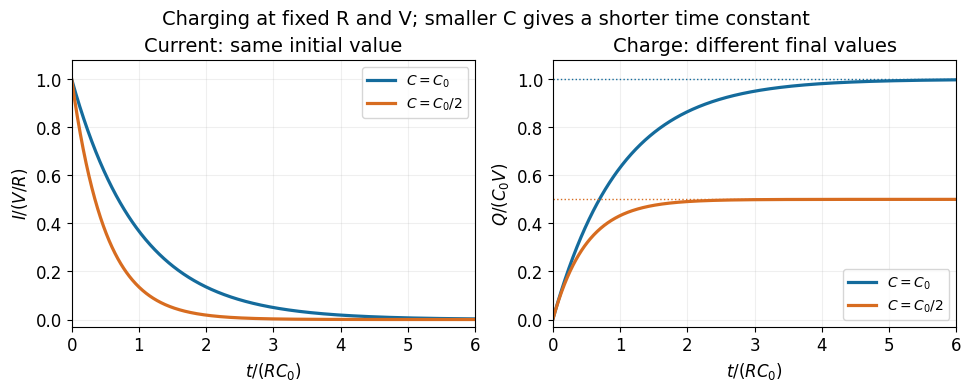

Recreate this plot in Python. (Note: this script raises an exception after producing the figure.)
"""Original Oxford CP2 2014 solution figure. Python 3.14.4, NumPy 2.3.5, Matplotlib 3.10.7."""
from pathlib import Path
import numpy as np
import matplotlib
matplotlib.use("Agg")
import matplotlib.pyplot as plt
plt.rcParams.update({"font.size":12,"axes.titlesize":14,"axes.labelsize":12,"legend.fontsize":10,"figure.facecolor":"white","axes.facecolor":"white","savefig.facecolor":"white","font.family":"DejaVu Sans"})

t=np.linspace(0,6,700)
fig,ax=plt.subplots(1,2,figsize=(9.6,3.8),layout="constrained")
for ratio,color,label in [(1,"#146b9c",r"$C=C_0$"),(.5,"#d76c20",r"$C=C_0/2$")]:
    ax[0].plot(t,np.exp(-t/ratio),color=color,lw=2.3,label=label)
    ax[1].plot(t,ratio*(-np.expm1(-t/ratio)),color=color,lw=2.3,label=label)
ax[0].set(title="Current: same initial value",ylabel=r"$I/(V/R)$",ylim=(-.03,1.08))
ax[1].set(title="Charge: different final values",ylabel=r"$Q/(C_0 V)$",ylim=(-.03,1.08))
for a in ax:
    a.set(xlabel=r"$t/(RC_0)$",xlim=(0,6));a.grid(alpha=.2);a.legend()
ax[1].axhline(.5,color="#d76c20",ls=":",lw=1)
ax[1].axhline(1,color="#146b9c",ls=":",lw=1)
fig.suptitle("Charging at fixed R and V; smaller C gives a shorter time constant",fontsize=14)

fig.savefig(Path.cwd() / Path(__file__).with_suffix(".png").name, dpi=160, facecolor="white", metadata={"Software":"Oxford CP2 original Matplotlib figure"})
plt.close(fig)
